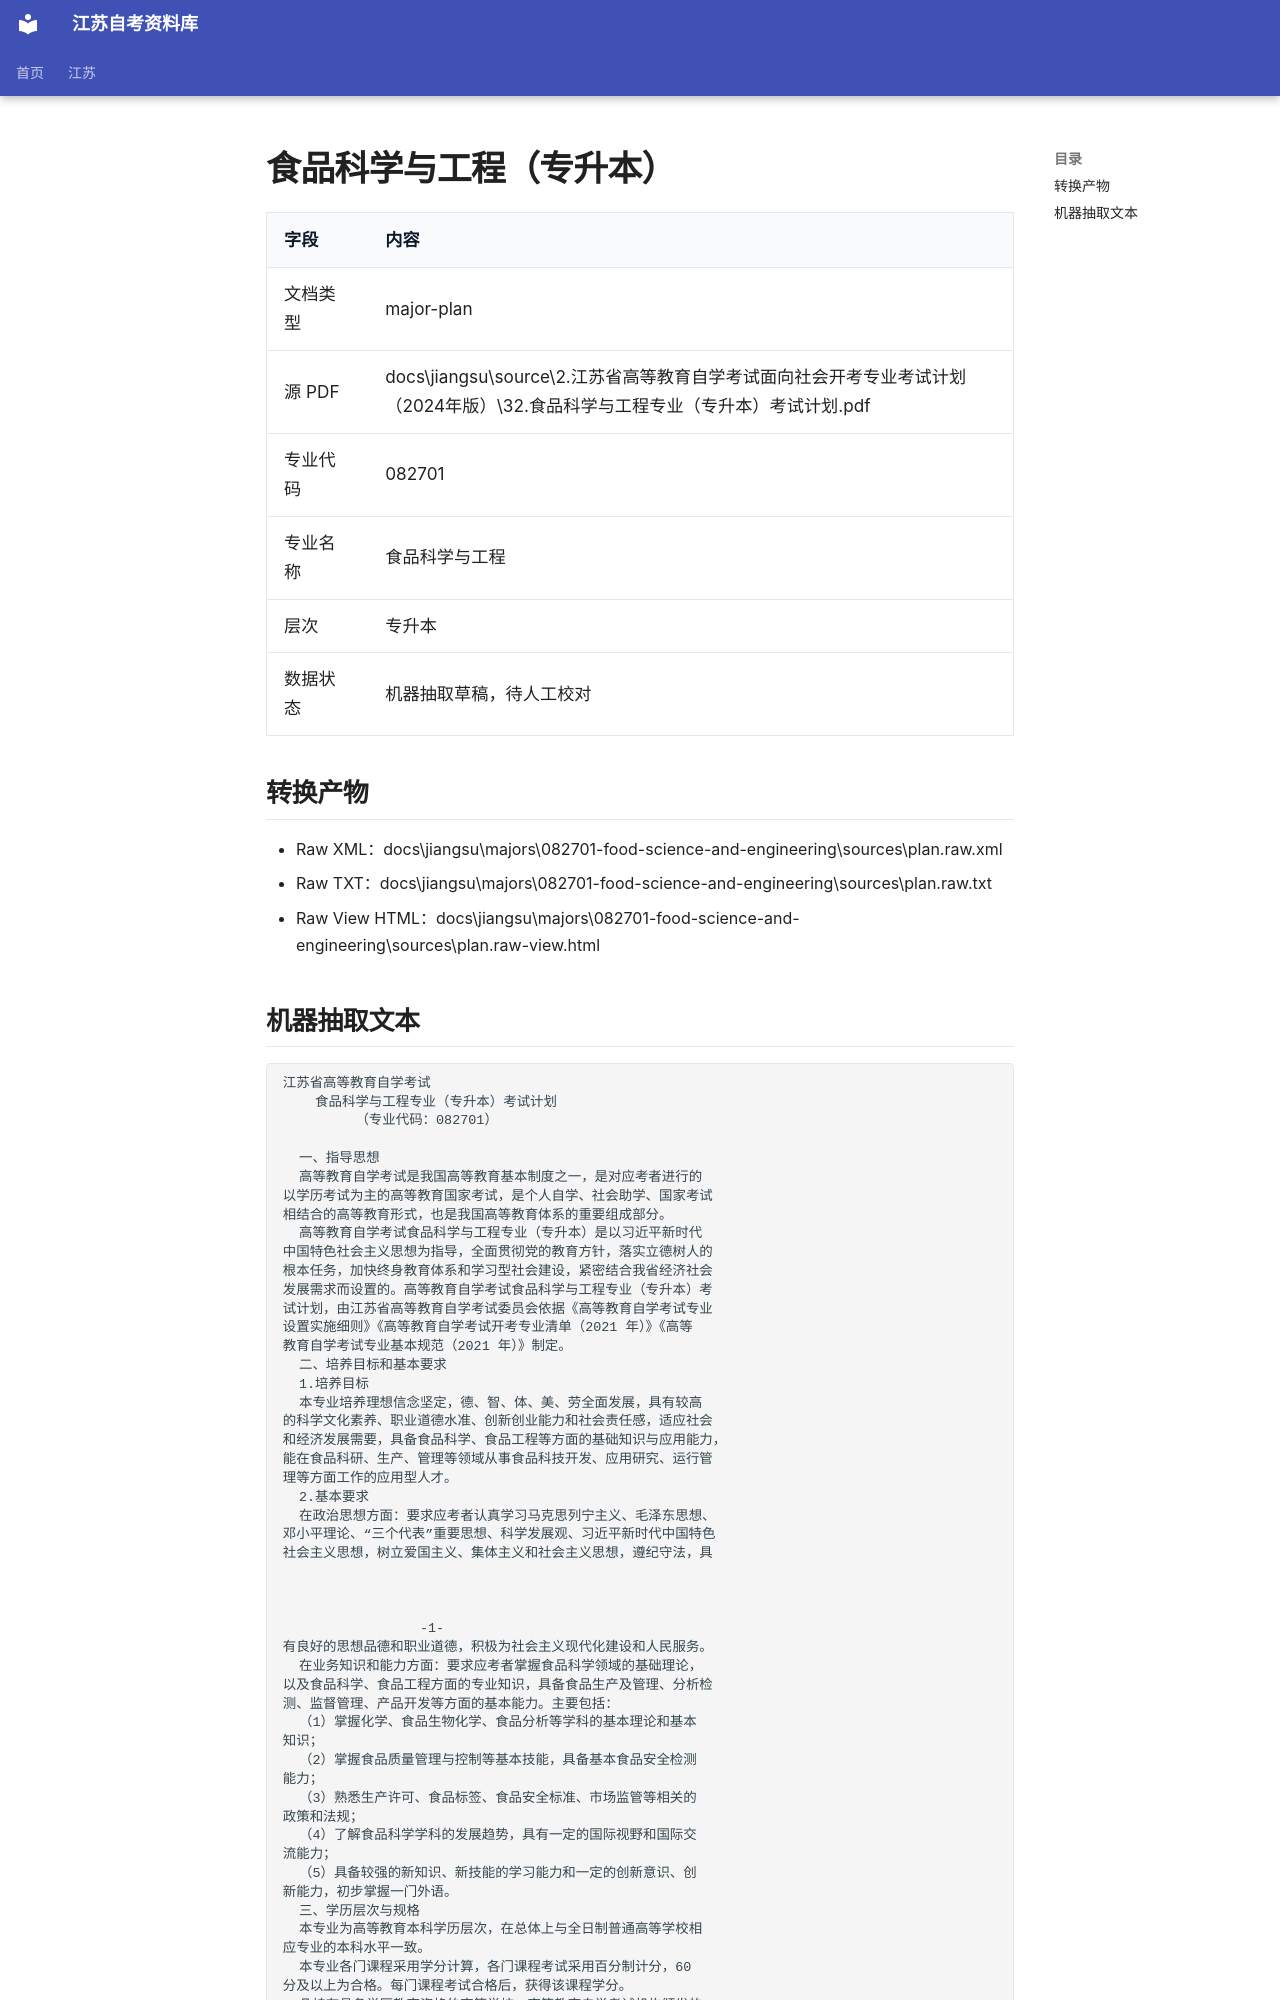

repository: SuperCatQR/jiangsu-zikao-aio · page: jiangsu/majors/082701-food-science-and-engineering/sources/plan.extracted/index.html · generator: mkdocs

# 食品科学与工程（专升本）

| 字段 | 内容 |
| --- | --- |
| 文档类型 | major-plan |
| 源 PDF | docs\jiangsu\source\2.江苏省高等教育自学考试面向社会开考专业考试计划（2024年版）\32.食品科学与工程专业（专升本）考试计划.pdf |
| 专业代码 | 082701 |
| 专业名称 | 食品科学与工程 |
| 层次 | 专升本 |
| 数据状态 | 机器抽取草稿，待人工校对 |

## 转换产物

- Raw XML：docs\jiangsu\majors\082701-food-science-and-engineering\sources\plan.raw.xml
- Raw TXT：docs\jiangsu\majors\082701-food-science-and-engineering\sources\plan.raw.txt
- Raw View HTML：docs\jiangsu\majors\082701-food-science-and-engineering\sources\plan.raw-view.html
